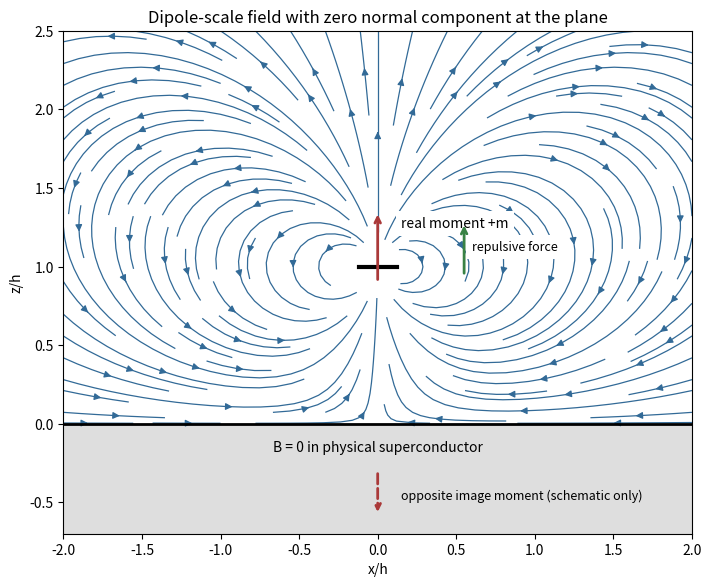

This figure's Python source:
"""Original teaching diagram. Tested with Python 3.14, numpy, matplotlib.
Run in the desired output directory; PNG is written as a basename in cwd.
"""
import numpy as np
import matplotlib
matplotlib.use("Agg")
import matplotlib.pyplot as plt

x=np.linspace(-2,2,240);z=np.linspace(.003,2.5,240);X,Z=np.meshgrid(x,z)
Bx=np.zeros_like(X);Bz=np.zeros_like(X)
for h,m in [(1,1),(-1,-1)]:
 dz=Z-h;rr=X*X+dz*dz
 Bx+=3*m*X*dz/rr**2.5;Bz+=m*(2*dz*dz-X*X)/rr**2.5
norm=np.hypot(Bx,Bz);mask=X*X+(Z-1)**2<.025
Bx=np.ma.masked_where(mask,Bx/norm);Bz=np.ma.masked_where(mask,Bz/norm)
fig,ax=plt.subplots(figsize=(7,6),layout="constrained")
ax.axhspan(-.7,0,color="#dedede")
ax.streamplot(x,z,Bx,Bz,density=1.25,color="#326a97",linewidth=.9)
ax.axhline(0,color="black",lw=2)
ax.plot([-.12,.12],[1,1],color="black",lw=3)
ax.annotate("",xy=(0,1.35),xytext=(0,.9),arrowprops=dict(arrowstyle="->",color="#aa3939",lw=2))
ax.text(.15,1.25,"real moment +m",fontsize=10,bbox=dict(facecolor="white",edgecolor="none"))
ax.annotate("",xy=(.55,1.28),xytext=(.55,.94),arrowprops=dict(arrowstyle="->",color="#398244",lw=2))
ax.text(.6,1.1,"repulsive force",fontsize=9,bbox=dict(facecolor="white",edgecolor="none"))
ax.text(0,-.18,"B = 0 in physical superconductor",ha="center",fontsize=10)
ax.annotate("",xy=(0,-.58),xytext=(0,-.3),arrowprops=dict(arrowstyle="->",color="#aa3939",lw=2,linestyle="dashed"))
ax.text(.15,-.48,"opposite image moment (schematic only)",fontsize=9)
ax.set(xlim=(-2,2),ylim=(-.7,2.5),xlabel="x/h",ylabel="z/h",aspect="equal",title="Dipole-scale field with zero normal component at the plane")
fig.savefig("paper-1-superconductor-field.png",dpi=150,facecolor="white")
